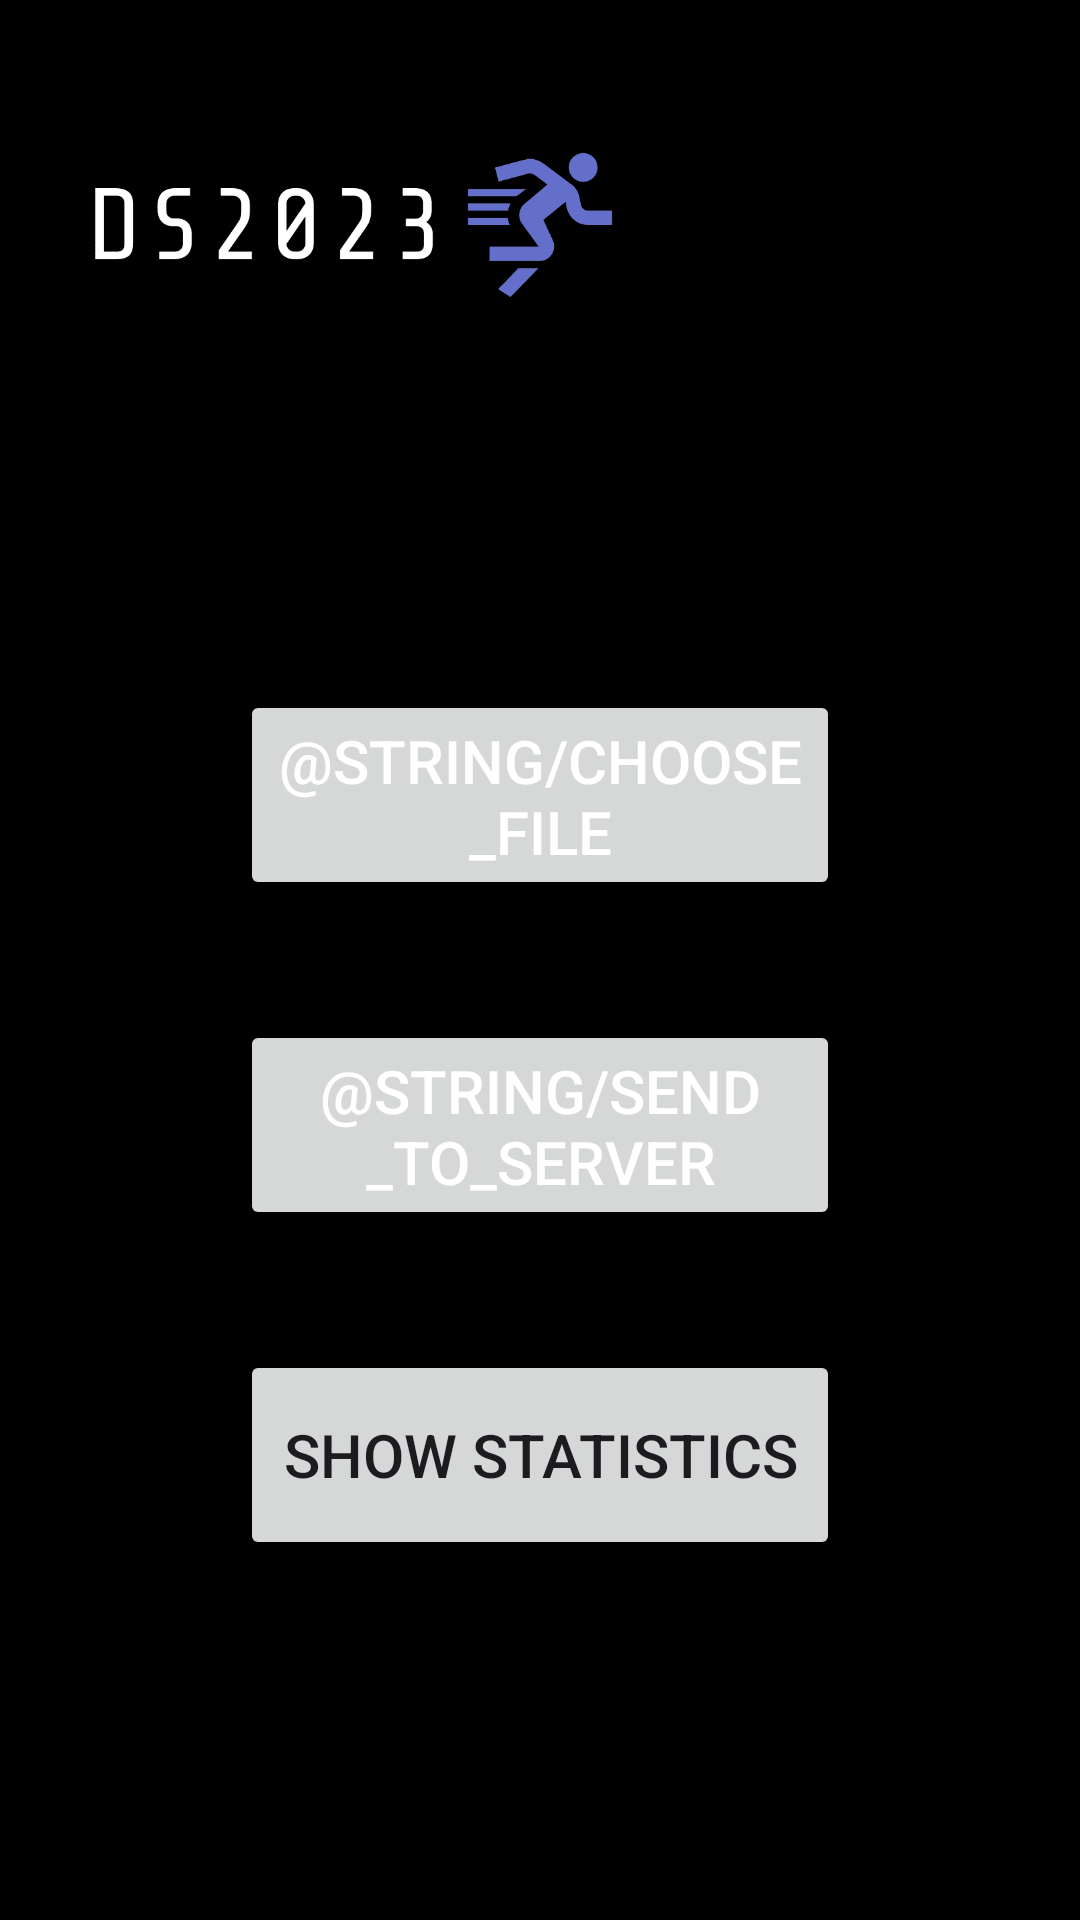

The Android layout XML behind this screen, and the referenced resources:
<!-- AndroidManifest.xml: application theme Theme.DsApp -->
<!-- res/layout/activity_send.xml -->
<?xml version="1.0" encoding="utf-8"?>
<androidx.appcompat.widget.LinearLayoutCompat xmlns:android="http://schemas.android.com/apk/res/android"
    xmlns:app="http://schemas.android.com/apk/res-auto"
    xmlns:tools="http://schemas.android.com/tools"
    android:background="@color/black"
    android:layout_width="match_parent"
    android:layout_height="match_parent"
    tools:context=".MainActivity"
    android:orientation="vertical">

    <ImageView
        android:layout_width="match_parent"
        android:layout_height="150dp"
        android:layout_gravity="center"
        android:layout_marginBottom="80dp"
        android:src="@drawable/logo"/>



    <Button
        android:id="@+id/choose_gpx"
        android:layout_width="200dp"
        android:layout_height="70dp"
        android:layout_gravity="center"
        android:textSize="20dp"
        android:textAlignment="center"
        android:text="@string/choose_file"
        android:textColor="@color/white"
        android:layout_marginBottom="40dp"
        />


    <Button
        android:id="@+id/send_to_server"
        android:layout_width="200dp"
        android:layout_height="70dp"
        android:layout_gravity="center"
        android:textSize="20dp"
        android:textAlignment="center"
        android:text="@string/send_to_server"
        android:textColor="@color/white"
        android:layout_marginBottom="20dp"
        />

    <Button
        android:id="@+id/show_statistics"
        android:layout_marginTop="20dp"
        android:layout_width="200dp"
        android:layout_height="70dp"
        android:layout_gravity="center"
        android:textAlignment="center"
        android:textSize="20dp"
        android:text="@string/show_stats"/>


</androidx.appcompat.widget.LinearLayoutCompat>
<!-- resources referenced by this layout -->
<resources>
  <!-- drawable logo: png bitmap (drawable, 4781 bytes) -->
  <string name="show_stats">Show statistics</string>
  <style name="Theme.DsApp" parent="Base.Theme.DsApp" />
  <style name="Base.Theme.DsApp" parent="Theme.Material3.DayNight.NoActionBar">
          
          
      </style>
  <!-- not gathered from this repository: default colours our renderer supplied (Android Studio template values) -->
  <color name="black">#FF000000</color>
  <color name="white">#FFFFFFFF</color>
</resources>
